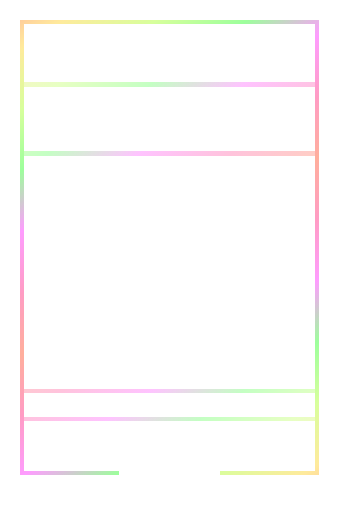
t = 0.00 s
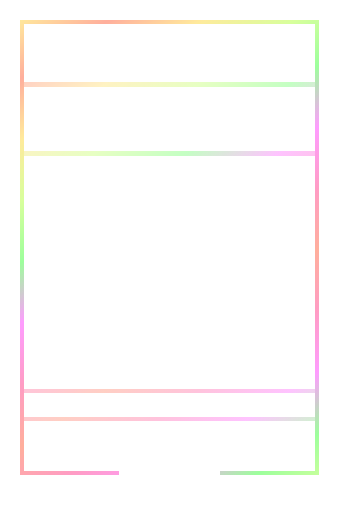
t = 0.50 s
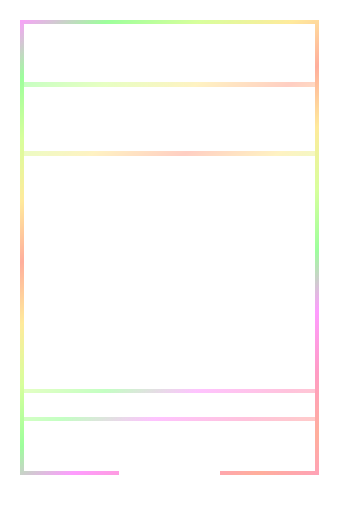
t = 1.50 s
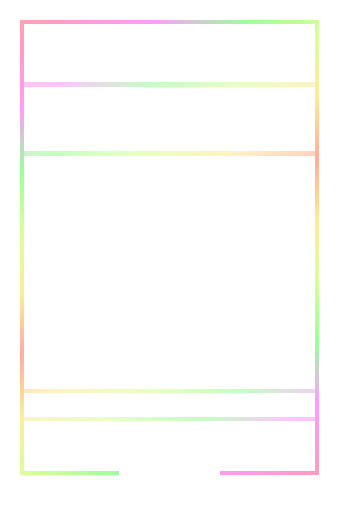
t = 2.00 s
t = 2.50 s: frame unchanged from t = 1.50 s, image omitted
t = 3.50 s: frame unchanged from t = 0.50 s, image omitted

The animated SVG that drew these frames (rendered in a browser with its animation timeline set to each time). Animation: 1 SMIL element (animateTransform=1); one cycle of 4.00 s, repeats indefinitely.

<svg xmlns="http://www.w3.org/2000/svg" width="1440" height="2172" viewBox="0 0 240 362" shape-rendering="crispEdges"><title>Hexmancers holo trim, brown</title><defs><mask id="no-plaque" maskUnits="userSpaceOnUse" x="0" y="0" width="240" height="362"><rect width="240" height="362" fill="#fff"/><rect x="84" y="331" width="72" height="26" fill="#000"/><rect x="77" y="337" width="8" height="11" fill="#000"/><rect x="155" y="337" width="8" height="11" fill="#000"/></mask><linearGradient id="holo" gradientUnits="userSpaceOnUse" x1="0" y1="0" x2="120" y2="181" spreadMethod="reflect"><stop offset="0" stop-color="#ff8d73"/><stop offset="0.166667" stop-color="#ffe273"/><stop offset="0.333333" stop-color="#c8ff73"/><stop offset="0.5" stop-color="#74ff73"/><stop offset="0.666667" stop-color="#fe73ff"/><stop offset="0.833333" stop-color="#ff73ac"/><stop offset="1" stop-color="#ff8d73"/><animateTransform attributeName="gradientTransform" type="translate" values="0 0;120 181;0 0" dur="4s" repeatCount="indefinite"/></linearGradient></defs><g mask="url(#no-plaque)" opacity=".7"><path d="M14 14h212v3h-212zM14 333h212v3h-212zM14 17h3v316h-3zM223 17h3v316h-3z" fill="url(#holo)"/><path d="M17 58h206v3h-206zM17 107h206v3h-206zM17 275h206v3h-206zM17 295h206v3h-206z" fill="url(#holo)" opacity="0.6"/></g></svg>
